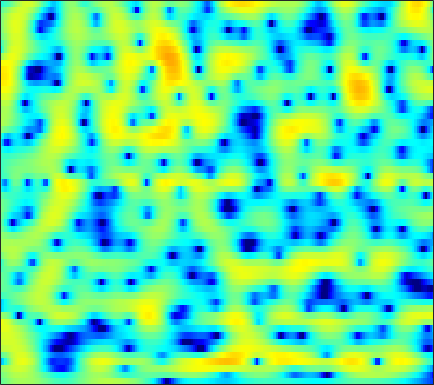

The data file committed next to this chart (first rows):
-1.4889, -0.98358, -0.39514, 0.11135, 0.43898, 0.80688, 1.1018, 1.2783, 1.4519, 1.5669, 1.6196, 1.6175, 1.5621, 1.4486, 1.3224, 1.102, 0.83673, 0.60839, 0.27034, -0.10822, -0.50869, -0.8217, -1.2429, -1.6522
-0.6834, -0.1463, 0.4807, 1.009, 1.343, 1.708, 1.98, 2.127, 2.247, 2.282, 2.232, 2.139, 1.941, 1.661, 1.399, 0.9837, 0.4996, 0.09391, -0.4943, -1.126, -1.786, -2.288, -2.944, -3.567
0.6106, 0.9494, 1.422, 1.896, 2.236, 2.647, 2.981, 3.167, 3.317, 3.349, 3.241, 3.06, 2.684, 2.147, 1.637, 0.7964, -0.229, -1.119, -2.489, -4.079, -5.88, -7.368, -9.491, -11.65
-8.831, -7.141, -4.088, -1.485, 0.08246, 1.711, 2.919, 3.585, 4.194, 4.518, 4.586, 4.461, 4.082, 3.469, 2.847, 1.797, 0.4809, -0.7014, -2.534, -4.726, -7.274, -9.407, -12.34, -14.66
-1.569, -1.212, -0.3587, 0.6783, 1.456, 2.377, 3.115, 3.524, 3.871, 3.992, 3.896, 3.683, 3.214, 2.538, 1.895, 0.8661, -0.3426, -1.359, -2.829, -4.396, -6.003, -7.211, -8.75, -10.16
2.309, 2.518, 2.8, 3.059, 3.232, 3.412, 3.51, 3.519, 3.43, 3.206, 2.839, 2.469, 1.837, 1.047, 0.3496, -0.7332, -1.972, -3.018, -4.577, -6.343, -8.384, -10.12, -12.79, -16.06
3.087, 3.285, 3.48, 3.603, 3.643, 3.622, 3.51, 3.365, 3.085, 2.702, 2.217, 1.78, 1.101, 0.3132, -0.3504, -1.336, -2.445, -3.355, -4.682, -6.13, -7.708, -8.949, -10.71, -12.55
3.438, 3.626, 3.773, 3.804, 3.76, 3.609, 3.361, 3.118, 2.716, 2.23, 1.661, 1.18, 0.4803, -0.2857, -0.8907, -1.734, -2.601, -3.254, -4.129, -4.988, -5.858, -6.524, -7.458, -8.409
4.212, 4.269, 4.206, 4.008, 3.791, 3.407, 2.949, 2.556, 1.995, 1.372, 0.6971, 0.1417, -0.684, -1.629, -2.394, -3.458, -4.477, -5.083, -5.585, -5.666, -5.478, -5.249, -4.938, -4.731
4.701, 4.462, 3.984, 3.307, 2.679, 1.699, 0.6268, -0.1579, -0.9897, -1.484, -1.708, -1.837, -2.197, -2.985, -3.967, -6.118, -9.855, -15.21, -27.97, -11.93, -6.77, -4.417, -2.284, -0.8526
1.055, 0.7874, 0.2893, -0.5387, -1.466, -3.364, -6.459, -10.29, -23.25, -15.58, -8.407, -5.752, -3.637, -2.539, -2.143, -2.018, -2.1, -2.136, -1.902, -1.262, -0.3173, 0.4549, 1.403, 2.154
-7.986, -6.485, -4.953, -4.059, -3.747, -3.697, -3.913, -4.101, -4.138, -3.73, -2.913, -2.167, -1.212, -0.3714, 0.1509, 0.6973, 1.111, 1.369, 1.649, 1.893, 2.092, 2.195, 2.266, 2.244
-8.149, -6.705, -5.023, -3.72, -2.97, -2.222, -1.64, -1.275, -0.8053, -0.3305, 0.1676, 0.5521, 1.066, 1.547, 1.87, 2.239, 2.513, 2.654, 2.739, 2.701, 2.513, 2.257, 1.754, 1.055
-2.825, -2.627, -2.305, -1.971, -1.727, -1.394, -1.083, -0.8423, -0.4895, -0.09403, 0.3521, 0.7098, 1.198, 1.667, 1.997, 2.371, 2.652, 2.784, 2.837, 2.729, 2.436, 2.075, 1.372, 0.3667
-1.216, -1.334, -1.544, -1.819, -2.073, -2.434, -2.746, -2.901, -2.903, -2.601, -2.009, -1.43, -0.5644, 0.3, 0.8959, 1.592, 2.149, 2.461, 2.732, 2.823, 2.725, 2.529, 2.094, 1.444
-0.7859, -1.108, -1.723, -2.608, -3.504, -5.111, -7.324, -9.389, -11.99, -11.45, -8.356, -6.096, -3.658, -1.776, -0.641, 0.5828, 1.532, 2.093, 2.654, 3.021, 3.2, 3.217, 3.088, 2.803
-1.101, -1.282, -1.709, -2.423, -3.186, -4.564, -6.401, -7.99, -9.706, -9.508, -7.624, -6.011, -4.088, -2.502, -1.499, -0.3478, 0.6443, 1.293, 2.035, 2.632, 3.065, 3.267, 3.377, 3.305
-2.625, -2.022, -1.46, -1.205, -1.197, -1.417, -1.81, -2.159, -2.595, -2.945, -3.183, -3.308, -3.414, -3.38, -3.183, -2.59, -1.641, -0.7901, 0.3581, 1.385, 2.206, 2.673, 3.076, 3.232
-3.774, -2.088, -0.5707, 0.3661, 0.7748, 1.012, 0.9476, 0.7193, 0.1795, -0.6556, -1.869, -3.126, -5.504, -9.232, -13.19, -13.72, -8.09, -5.015, -2.166, -0.225, 1.097, 1.794, 2.405, 2.719
-0.3704, 0.3311, 1.135, 1.728, 2.019, 2.207, 2.169, 1.987, 1.527, 0.8135, -0.1848, -1.128, -2.635, -4.219, -5.107, -5.263, -4.207, -3.098, -1.726, -0.6743, 0.01261, 0.3028, 0.4587, 0.4183
1.377, 1.633, 1.941, 2.184, 2.308, 2.385, 2.354, 2.264, 2.054, 1.742, 1.346, 1.019, 0.5749, 0.1756, -0.05645, -0.2445, -0.3118, -0.3317, -0.3956, -0.6076, -1.045, -1.573, -2.582, -3.921
1.438, 1.558, 1.663, 1.714, 1.732, 1.742, 1.738, 1.734, 1.727, 1.716, 1.694, 1.667, 1.618, 1.551, 1.484, 1.368, 1.183, 0.9766, 0.5711, -0.05435, -0.9769, -1.93, -3.701, -6.297
0.655, 0.5254, 0.2426, -0.08353, -0.3026, -0.4906, -0.4987, -0.3928, -0.1314, 0.2212, 0.6044, 0.8809, 1.219, 1.514, 1.692, 1.859, 1.929, 1.901, 1.738, 1.404, 0.8605, 0.3135, -0.5981, -1.668
-0.5626, -1.308, -2.63, -4.25, -5.499, -6.686, -6.662, -5.924, -4.599, -3.336, -2.26, -1.561, -0.7391, -0.004383, 0.5112, 1.14, 1.698, 2.05, 2.406, 2.616, 2.668, 2.602, 2.396, 2.068
-1.217, -2.43, -4.691, -8.053, -11.86, -19.92, -16.96, -12.51, -9.193, -7.355, -6.283, -5.708, -4.955, -3.998, -3.1, -1.746, -0.3959, 0.5421, 1.617, 2.469, 3.111, 3.444, 3.713, 3.79
-0.5773, -1.425, -2.771, -4.281, -5.398, -6.632, -7.41, -7.76, -8.21, -9.016, -10.57, -12.49, -15.88, -15.05, -11.34, -7.058, -3.927, -2.117, -0.2036, 1.259, 2.36, 2.999, 3.614, 3.997
-0.1629, -0.7035, -1.496, -2.349, -2.997, -3.855, -4.727, -5.405, -6.408, -7.637, -9.138, -10.4, -11.68, -11.22, -9.632, -7.002, -4.584, -3.03, -1.283, 0.1477, 1.304, 2.015, 2.777, 3.337
-0.471, -0.9054, -1.495, -2.067, -2.489, -3.055, -3.622, -4.054, -4.635, -5.201, -5.693, -5.936, -6.021, -5.731, -5.285, -4.451, -3.443, -2.642, -1.579, -0.5724, 0.3699, 1.011, 1.787, 2.46
-1.526, -2.045, -2.565, -2.852, -2.962, -3.075, -3.211, -3.384, -3.701, -4.077, -4.461, -4.681, -4.802, -4.697, -4.437, -3.937, -3.339, -2.863, -2.219, -1.552, -0.8263, -0.2112, 0.6915, 1.63
-4.793, -6.327, -7.015, -5.925, -4.757, -3.475, -2.776, -2.624, -2.917, -3.748, -5.013, -6.086, -7.132, -7.026, -6.248, -5.001, -4.094, -3.75, -3.776, -4.132, -4.255, -3.651, -1.868, 0.2807
-6.583, -9.891, -11.45, -7.186, -4.534, -2.292, -1.16, -0.8902, -1.267, -2.575, -5.106, -8.33, -15.76, -13.26, -8.459, -4.982, -3.404, -3.146, -4.013, -6.77, -13.04, -13.68, -5.354, -0.5721
-3.033, -2.915, -2.555, -1.931, -1.38, -0.6843, -0.1969, -0.05195, -0.1645, -0.6093, -1.282, -1.803, -2.269, -2.231, -1.899, -1.294, -0.807, -0.615, -0.588, -0.7233, -0.6834, -0.373, 0.4652, 1.5
-3.201, -2.632, -1.994, -1.458, -1.117, -0.7293, -0.4251, -0.2729, -0.1508, -0.1147, -0.1275, -0.1231, -0.0816, 0.03548, 0.1729, 0.3968, 0.6341, 0.8066, 1.015, 1.193, 1.379, 1.516, 1.681, 1.776
-3.07, -2.73, -2.345, -2.008, -1.776, -1.492, -1.239, -1.061, -0.839, -0.6333, -0.4396, -0.295, -0.08371, 0.1522, 0.3432, 0.6121, 0.8994, 1.109, 1.372, 1.617, 1.808, 1.909, 1.949, 1.866
-3.045, -3.137, -3.21, -3.194, -3.109, -2.918, -2.675, -2.473, -2.208, -1.945, -1.673, -1.466, -1.161, -0.8167, -0.5274, -0.1016, 0.3478, 0.6891, 1.134, 1.546, 1.897, 2.107, 2.303, 2.369
-4.179, -4.998, -5.826, -6.15, -6.042, -5.598, -5.041, -4.677, -4.304, -4.062, -3.89, -3.745, -3.475, -3.051, -2.623, -1.928, -1.149, -0.5364, 0.2735, 1.024, 1.709, 2.159, 2.668, 3.05
-6.442, -9.54, -15.21, -16.5, -12.89, -9.479, -7.6, -6.874, -6.551, -6.823, -7.519, -8.111, -8.571, -8.156, -7.273, -5.745, -4.148, -3.018, -1.622, -0.3346, 0.8401, 1.651, 2.601, 3.405
-3.346, -5.263, -7.585, -8.417, -7.948, -6.903, -6.27, -6.222, -6.834, -8.326, -11.08, -14.64, -25.78, -21.65, -14.97, -10.65, -8.093, -6.665, -4.969, -3.252, -1.476, -0.1696, 1.445, 2.828
0.854, 0.1728, -0.6685, -1.352, -1.77, -2.277, -2.851, -3.404, -4.41, -5.756, -7.376, -8.641, -10.04, -10.69, -10.77, -10.87, -11.45, -12.28, -12.83, -10.38, -6.424, -3.779, -0.8779, 1.341
2.121, 1.876, 1.44, 0.9286, 0.4998, -0.172, -0.9267, -1.566, -2.5, -3.511, -4.521, -5.275, -6.227, -7.106, -7.817, -9.008, -10.67, -12.34, -13.97, -11.58, -7.357, -4.611, -1.713, 0.494
1.725, 1.771, 1.64, 1.287, 0.8854, 0.1883, -0.6848, -1.425, -2.47, -3.513, -4.479, -5.079, -5.661, -6.026, -6.162, -6.224, -6.165, -5.97, -5.383, -4.361, -3, -1.881, -0.3895, 0.9233
1.373, 1.666, 1.751, 1.471, 1.03, 0.1678, -1.044, -2.163, -3.941, -5.91, -7.739, -8.572, -8.603, -7.744, -6.867, -5.681, -4.599, -3.836, -2.868, -1.887, -0.9212, -0.2105, 0.6902, 1.511
2.083, 2.469, 2.593, 2.313, 1.836, 0.8093, -0.6876, -2.2, -4.891, -8.773, -15.47, -28.66, -16.91, -10.71, -8.149, -5.851, -4.182, -3.204, -2.109, -1.215, -0.4341, 0.1002, 0.7159, 1.273
3.526, 3.821, 3.886, 3.6, 3.153, 2.23, 0.9623, -0.2103, -2.011, -3.974, -5.739, -6.592, -6.838, -6.304, -5.661, -4.742, -3.901, -3.334, -2.664, -2.117, -1.658, -1.389, -1.077, -0.8279
4.949, 5.146, 5.156, 4.85, 4.423, 3.619, 2.559, 1.634, 0.263, -1.173, -2.508, -3.4, -4.349, -4.955, -5.221, -5.333, -5.285, -5.154, -4.977, -4.768, -4.684, -4.744, -4.969, -5.395
6.032, 6.163, 6.081, 5.704, 5.231, 4.354, 3.19, 2.135, 0.5142, -1.321, -3.322, -4.848, -6.783, -8.361, -9.191, -9.825, -9.944, -9.84, -9.506, -9.126, -8.903, -8.92, -9.523, -10.97
6.568, 6.605, 6.415, 5.965, 5.437, 4.45, 3.116, 1.864, -0.1952, -2.791, -6.091, -9.145, -14.17, -19.28, -20.55, -19.74, -19.2, -18.88, -17.33, -15.21, -13.23, -12.18, -11.43, -11.3
6.383, 6.368, 6.205, 5.829, 5.38, 4.52, 3.32, 2.156, 0.1812, -2.326, -5.531, -8.491, -13.18, -17.72, -19.55, -20.66, -23.66, -27.97, -24.22, -18.04, -14.35, -12.65, -11.06, -10.1
4.949, 5.118, 5.304, 5.325, 5.193, 4.788, 4.075, 3.324, 2.047, 0.4645, -1.409, -2.936, -5.052, -7.04, -8.359, -9.815, -10.88, -11.32, -11.21, -10.65, -9.958, -9.541, -9.255, -9.253
0.8851, 1.899, 3.093, 3.957, 4.375, 4.626, 4.537, 4.273, 3.691, 2.846, 1.83, 0.9772, -0.2138, -1.403, -2.245, -3.276, -4.111, -4.621, -5.203, -5.655, -6.139, -6.562, -7.398, -8.728
-4.904, -2.117, 0.4026, 2.089, 2.966, 3.718, 4.09, 4.155, 3.978, 3.561, 2.954, 2.4, 1.581, 0.6846, 0.003179, -0.8893, -1.721, -2.302, -3.028, -3.688, -4.33, -4.84, -5.599, -6.531
-3.018, -1.59, 0.1192, 1.516, 2.325, 3.108, 3.571, 3.714, 3.664, 3.381, 2.864, 2.356, 1.534, 0.6009, -0.1461, -1.152, -2.135, -2.803, -3.534, -4.11, -4.504, -4.72, -4.895, -4.98
-1.153, -0.1597, 1.042, 2.076, 2.705, 3.334, 3.695, 3.791, 3.7, 3.337, 2.715, 2.075, 0.9964, -0.3039, -1.42, -3.023, -4.646, -5.718, -6.737, -7.135, -6.997, -6.656, -6.056, -5.345
-0.4787, 0.5608, 1.758, 2.713, 3.283, 3.824, 4.121, 4.18, 4.018, 3.559, 2.805, 2.016, 0.6429, -1.178, -2.892, -5.777, -9.587, -13.23, -17.61, -15.74, -12.53, -10.76, -8.962, -7.494
-0.2171, 0.7816, 1.926, 2.839, 3.382, 3.911, 4.222, 4.298, 4.162, 3.766, 3.057, 2.31, 0.9805, -0.7934, -2.448, -5.195, -8.564, -11.36, -14.27, -14.54, -13.63, -13.13, -12.59, -11.67
-0.4195, 0.4355, 1.425, 2.273, 2.8, 3.373, 3.768, 3.934, 3.988, 3.82, 3.393, 2.895, 1.98, 0.7754, -0.3195, -2.01, -3.873, -5.338, -7.315, -9.322, -11.68, -14.11, -19.81, -33.83
-1.65, -0.9336, -0.07165, 0.7216, 1.273, 1.947, 2.538, 2.917, 3.315, 3.52, 3.533, 3.388, 2.987, 2.344, 1.701, 0.6499, -0.6197, -1.7, -3.3, -5.082, -7.038, -8.519, -10.26, -10.97
-4.116, -3.569, -2.947, -2.362, -1.841, -0.9866, 0.05034, 0.8729, 1.877, 2.709, 3.31, 3.593, 3.73, 3.602, 3.34, 2.779, 1.965, 1.212, 0.003865, -1.409, -2.99, -4.228, -5.873, -7.251
